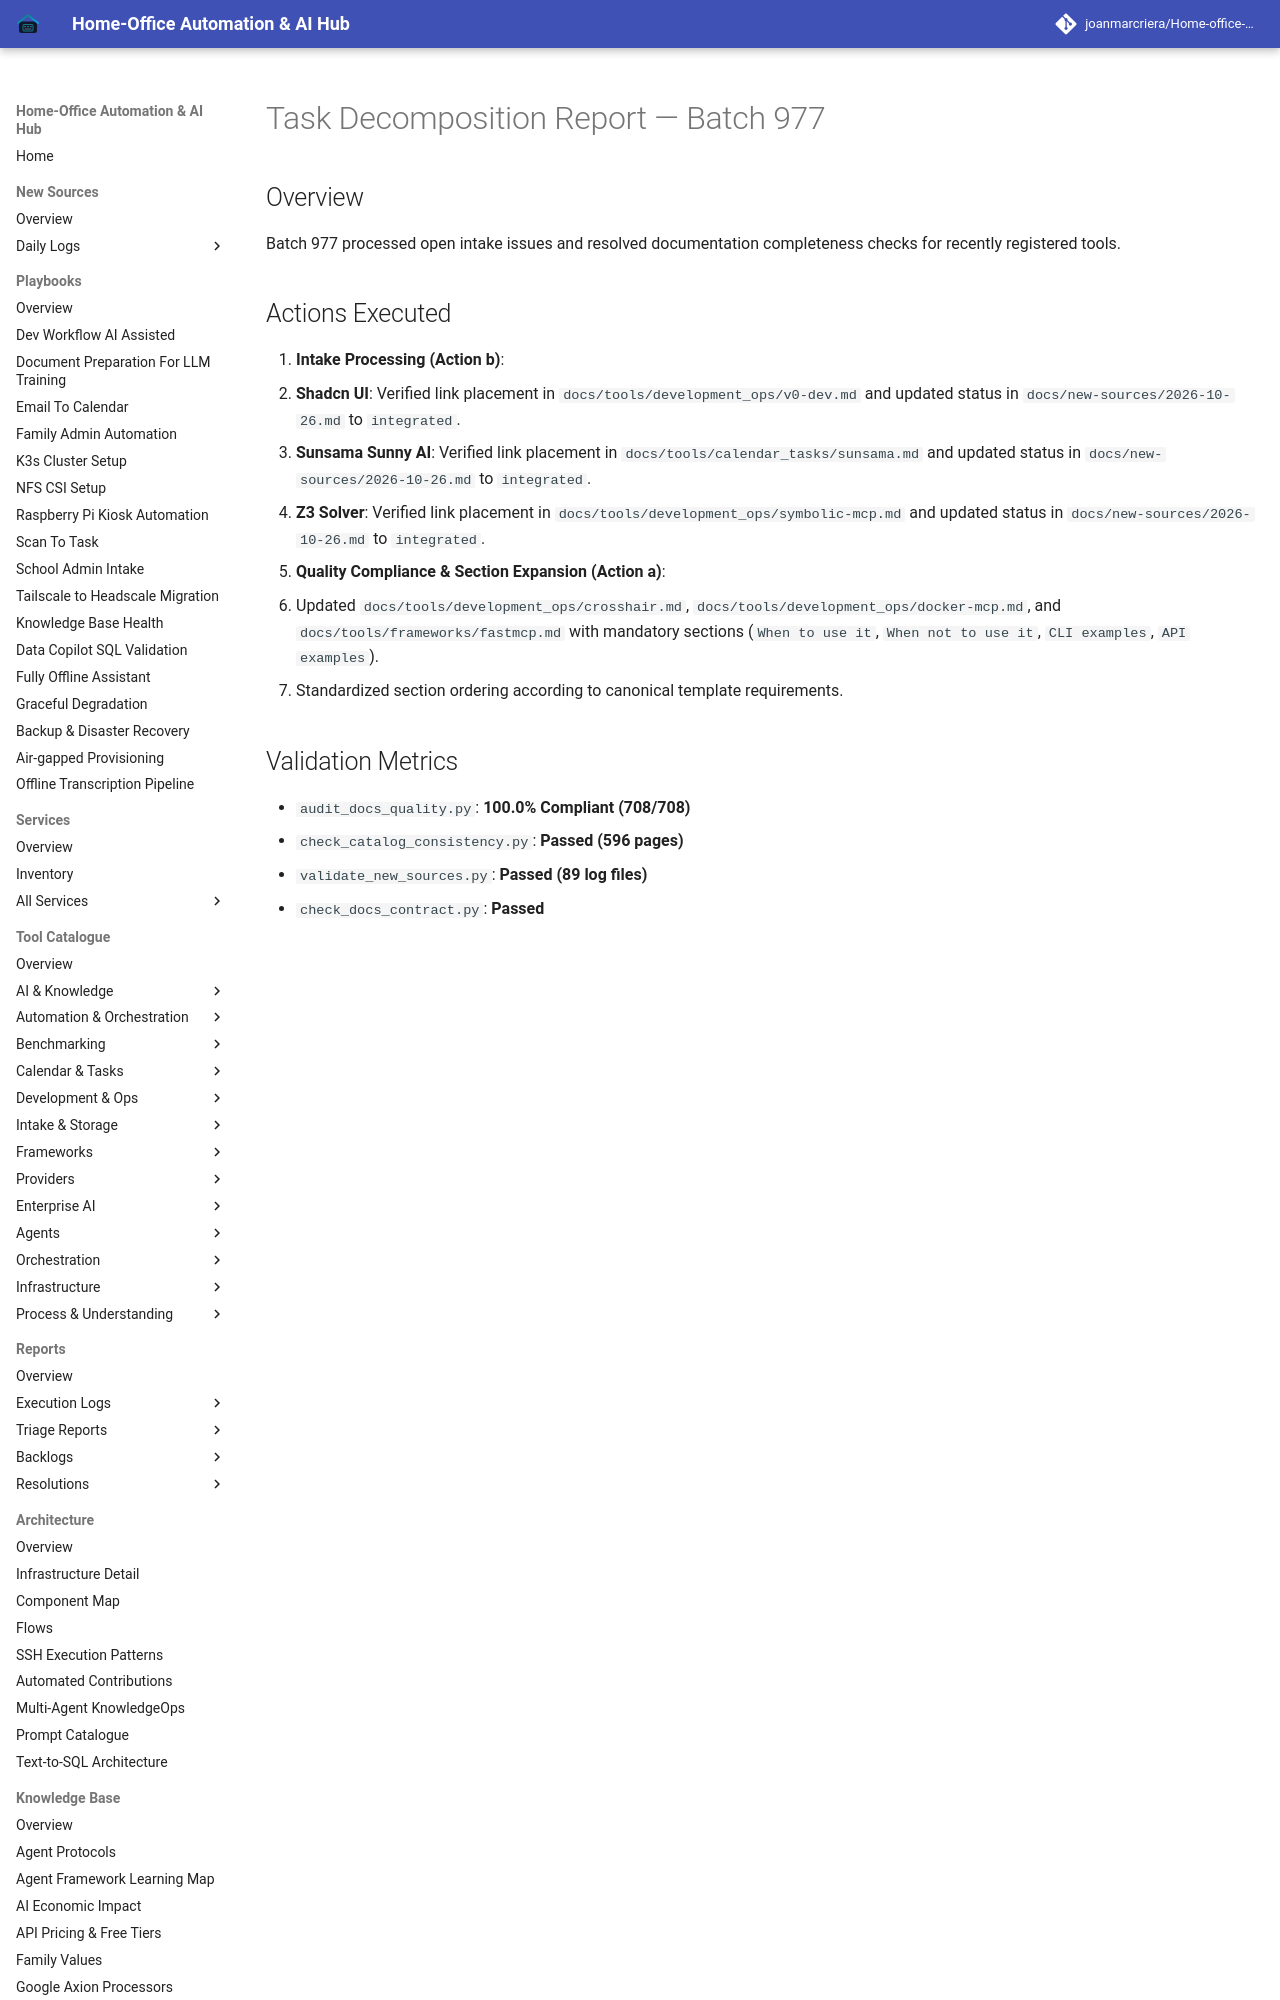

repository: joanmarcriera/Home-office-automations · page: reports/task-decomposition-batch-977/index.html · generator: mkdocs

# Task Decomposition Report — Batch 977

## Overview
Batch 977 processed open intake issues and resolved documentation completeness checks for recently registered tools.

## Actions Executed
1. **Intake Processing (Action b)**:
   - **Shadcn UI**: Verified link placement in `docs/tools/development_ops/v0-dev.md` and updated status in `docs/new-sources/2026-10-26.md` to `integrated`.
   - **Sunsama Sunny AI**: Verified link placement in `docs/tools/calendar_tasks/sunsama.md` and updated status in `docs/new-sources/2026-10-26.md` to `integrated`.
   - **Z3 Solver**: Verified link placement in `docs/tools/development_ops/symbolic-mcp.md` and updated status in `docs/new-sources/2026-10-26.md` to `integrated`.
